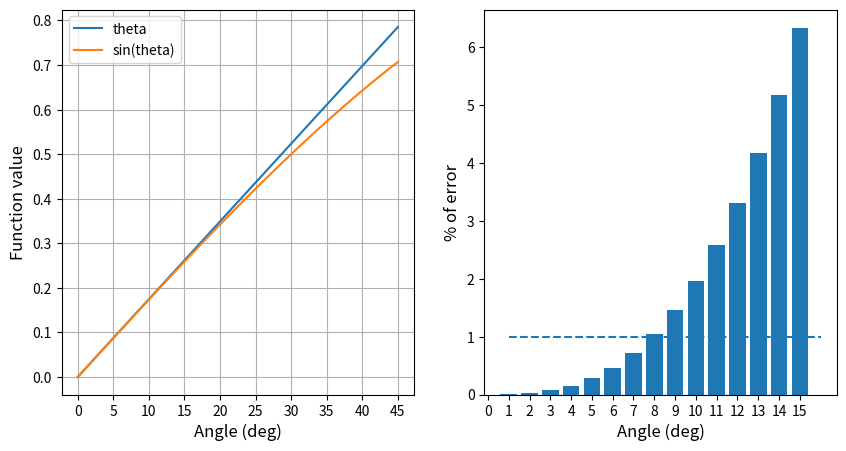

Here is the Python script that generated this plot:
# -*- coding: utf-8 -*-
"""
Created on Wed Jan 22 15:32:30 2020

Script to demonstrate small angles approximation sin(theta) = theta

[redacted]
"""

import math
import numpy as np
import matplotlib.pyplot as plt

theta = np.linspace(0, 45, 46)
y_sin = np.sin(theta*math.pi/180)

err_sin = np.cumsum(abs(100*(y_sin[1:] - theta[1:]*math.pi/180) / y_sin[1:]))

fig, axes = plt.subplots(nrows=1, ncols=2, figsize=(10,5))

axes[0].plot(theta, theta*math.pi/180)
axes[0].plot(theta, y_sin)
axes[0].legend(['theta', 'sin(theta)'])
axes[0].set_xlabel('Angle (deg)', style='italic', fontsize='large')
axes[0].set_ylabel('Function value', style='italic', fontsize='large')
axes[0].set_xticks(ticks=np.linspace(0, 45, 10))
axes[0].grid()

axes[1].bar(theta[1:16], err_sin[0:15])
axes[1].hlines(y=1, xmin=theta[1], xmax=theta[16], linestyles='dashed')
axes[1].set_xlabel('Angle (deg)', style='italic', fontsize='large')
axes[1].set_ylabel('% of error', style='italic', fontsize='large')
axes[1].set_xticks(ticks=np.linspace(0, 15, 16))
